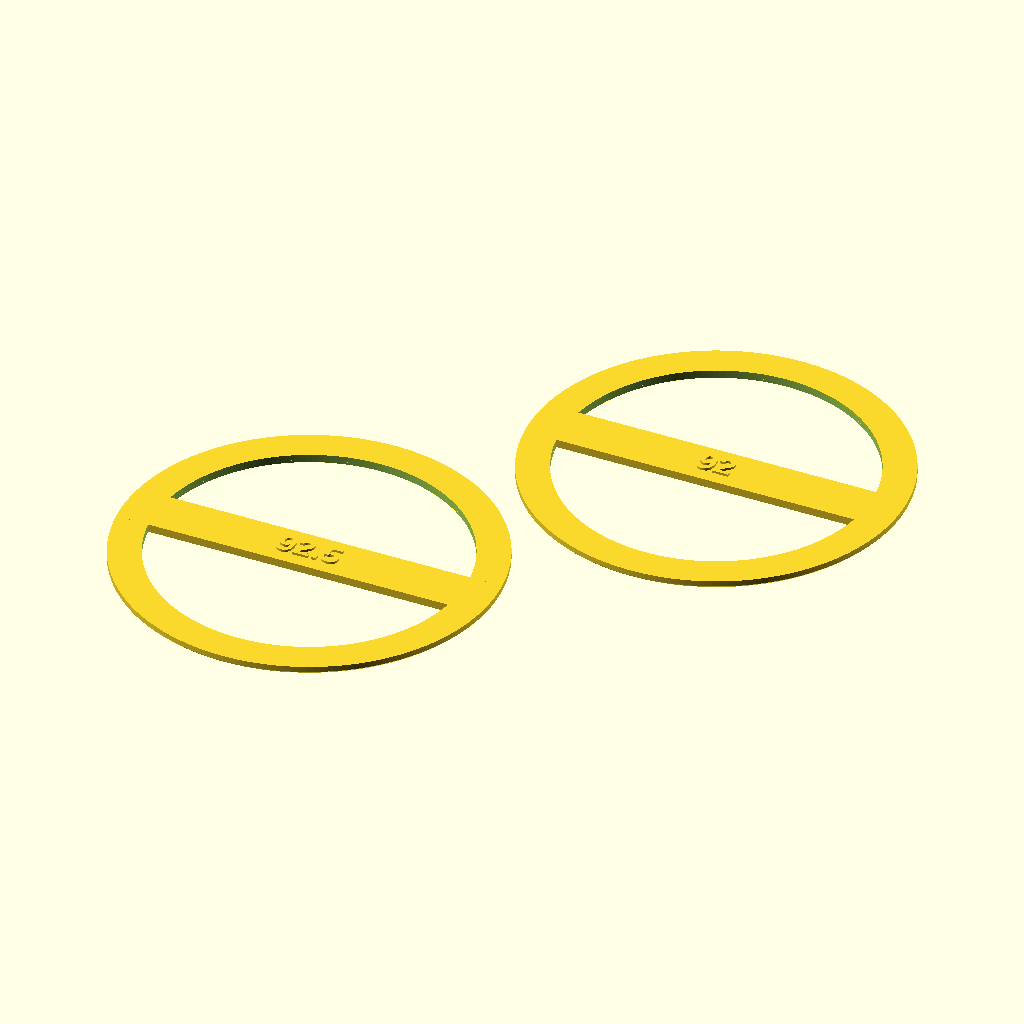
Cell 1 — every parameter at its default value.
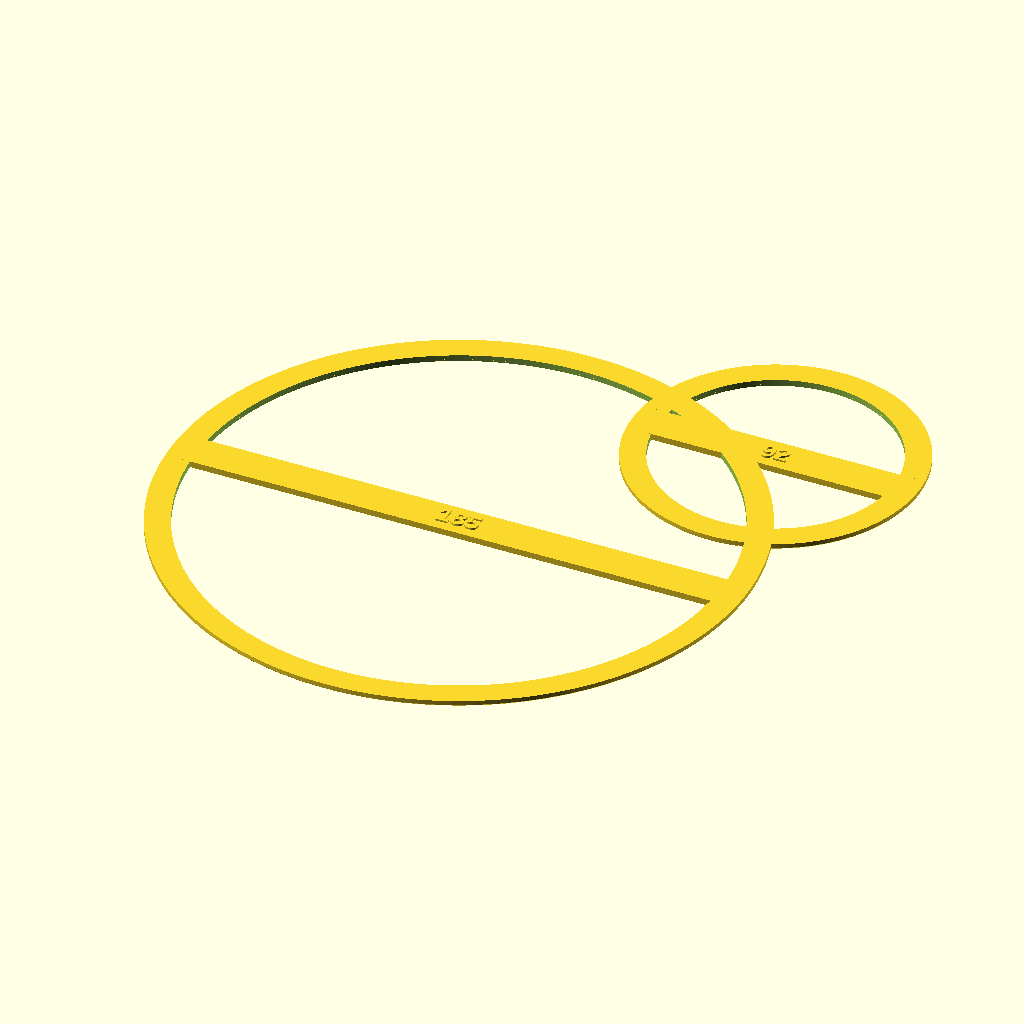
Cell 2 — diameter_a set to 185, the other parameters unchanged.
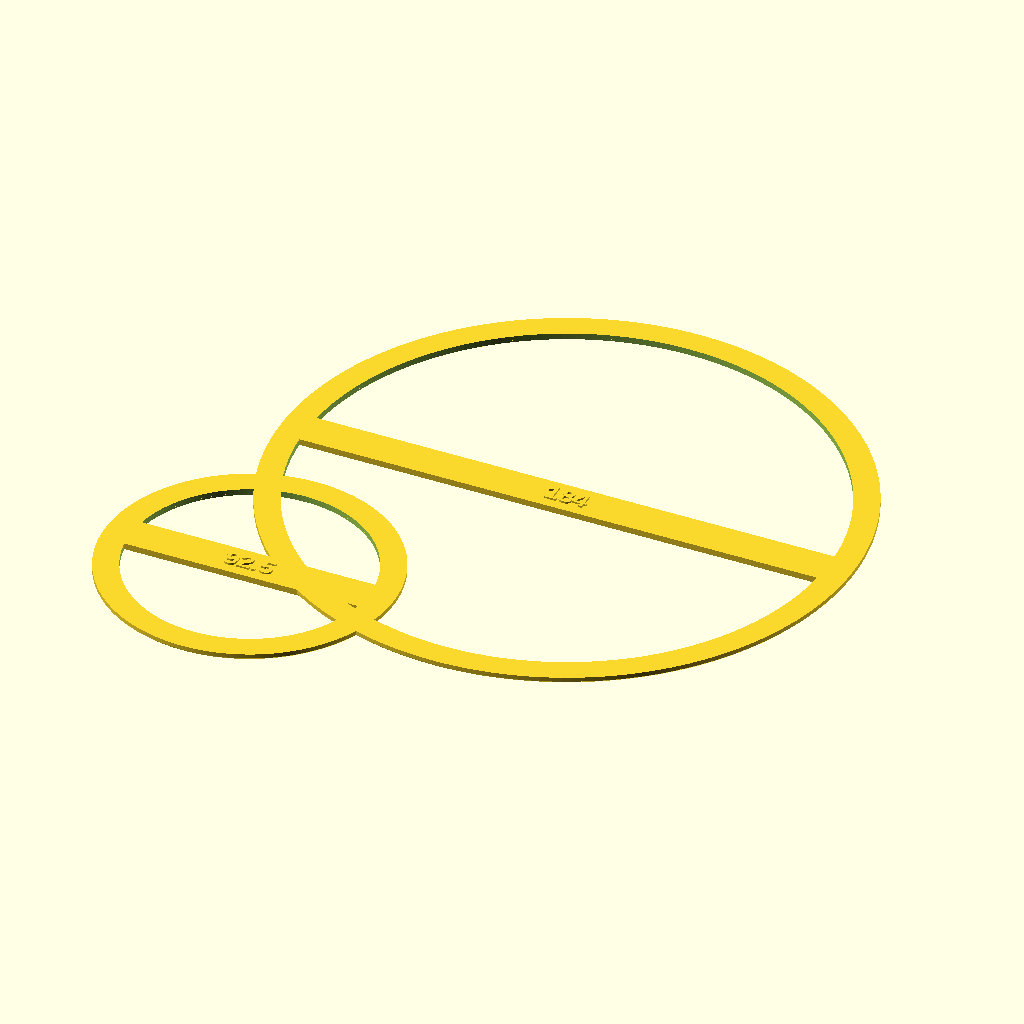
Cell 3: the same model with diameter_b = 184.
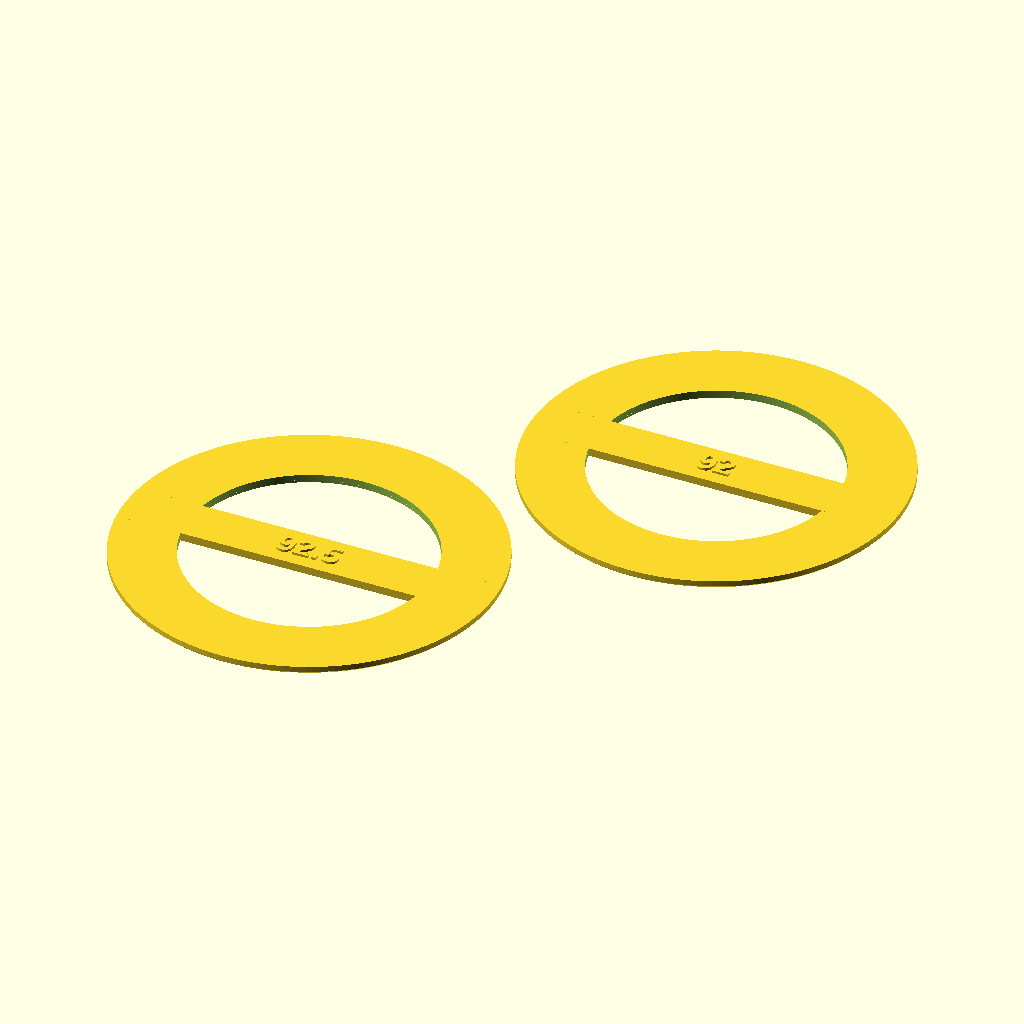
Cell 4: the same model with ring_wall = 16.
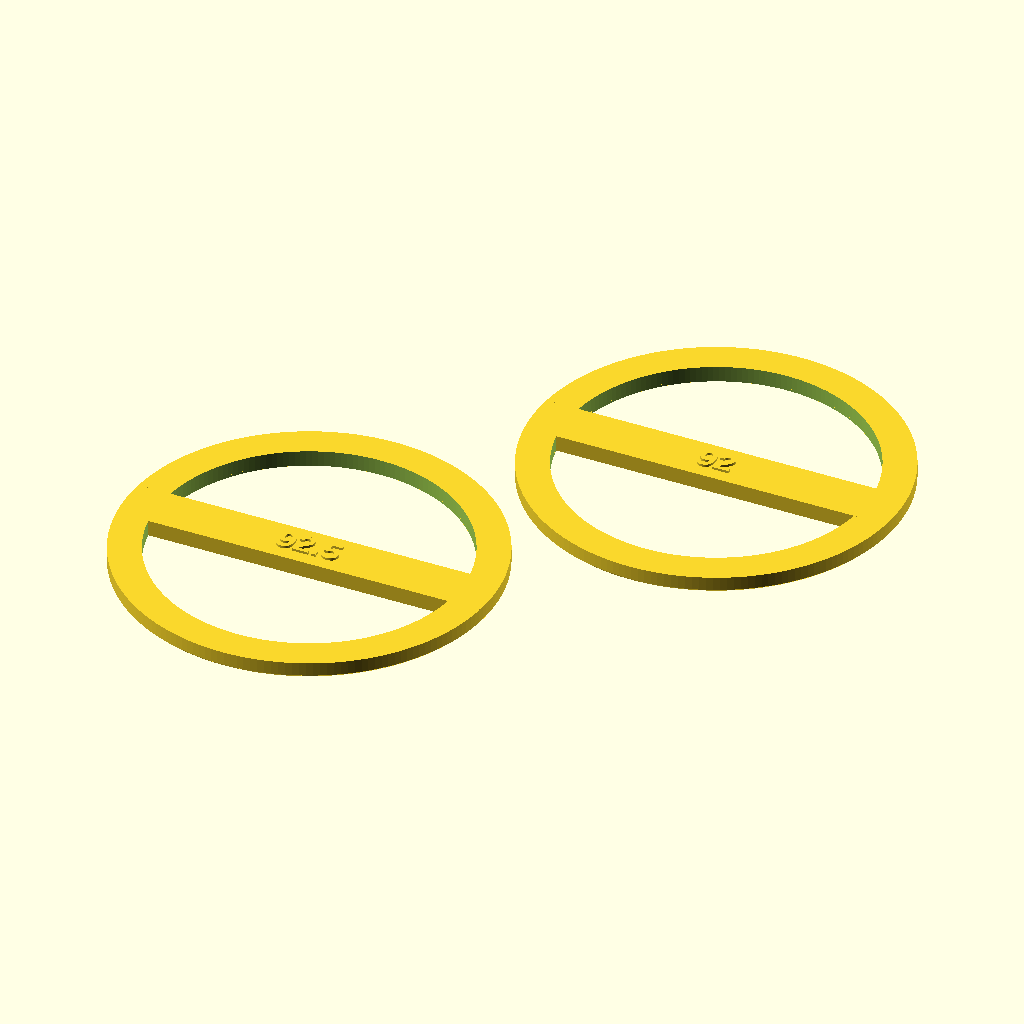
Cell 5 — disc_thickness set to 4, the other parameters unchanged.
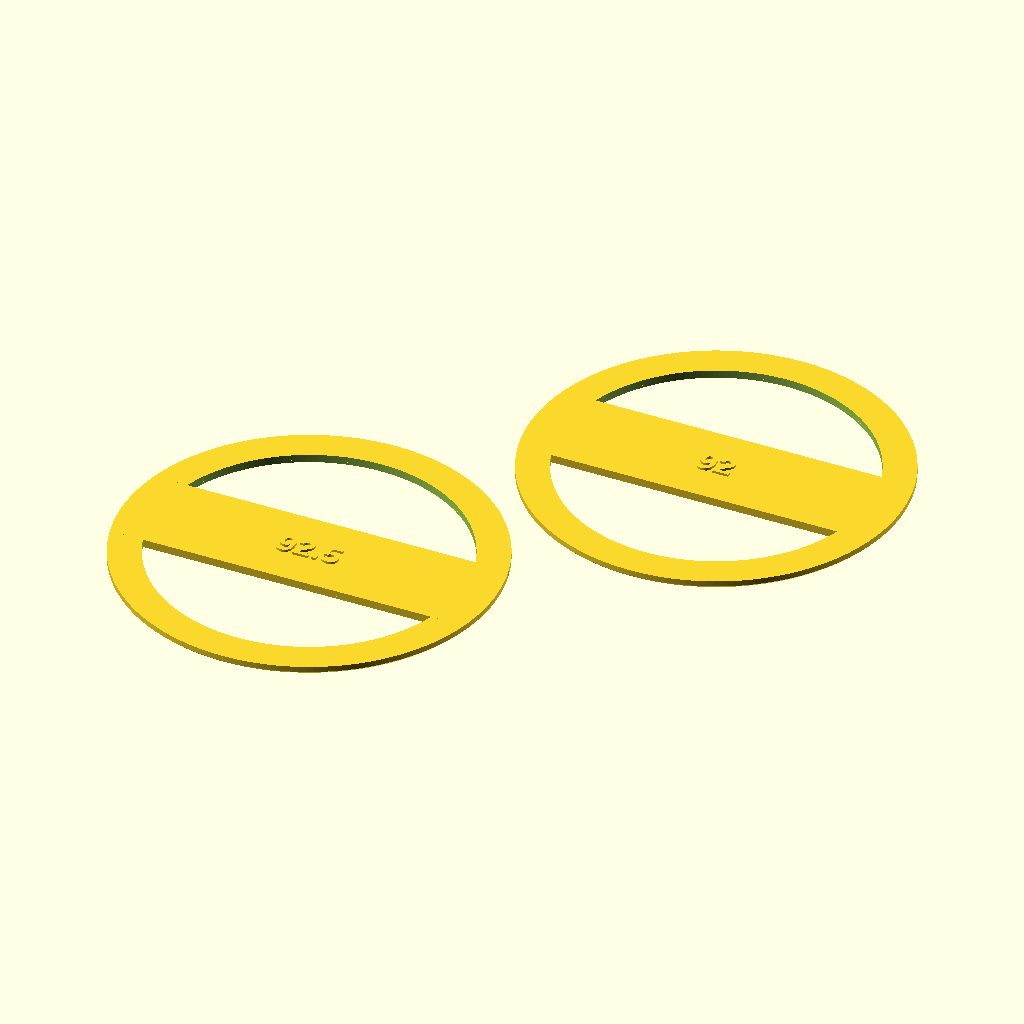
Cell 6: bar_width = 24 (everything else at default).
All cells are drawn from the same view direction (rotation 55°, 0°, 25°, orthographic, colour scheme Cornfield), but the view is re-fitted for each cell, so position and scale can differ between cells as well as the parameter.
The OpenSCAD source (DesignIterator/designs/lid_fit_tester_2/lid_fit_tester_2.scad):
// BambuMaker: Lid Fit Tester — plate 2 (92.5 / 92.0 mm)
// Companion to lid_fit_tester (plate 1: 93.5 / 93.0 mm). Round 2 found the
// jar mouth is just barely under 94 mm, so this round steps down in 0.5 mm
// increments. Labels are the actual ring diameter in mm.
//
// Rings instead of solid discs to save filament; the crossbar carries the
// label and doubles as the grip — pinch it through the ring openings to
// pull the tester back out.
//
// NOTE: two ~93 mm circles side by side exceed the A1 Mini bed, so the two
// rings are packed diagonally; the plate spans ~163 mm in X/Y — over the
// 150 mm flag threshold, inside the 170 mm comfort zone.
//
// High $fn so polygon faceting doesn't shrink the effective diameter.
//
// @param diameter_a 92.5
// @param diameter_b 92
// @param ring_wall 8
// @param disc_thickness 2
// @param bar_width 12
// @param label_size 6
// @param label_height 0.6

diameter_a     = 92.5;  // first ring diameter (mm)
diameter_b     = 92;    // second ring diameter (mm)
ring_wall      = 8;     // radial wall of each test ring
disc_thickness = 2;     // keep testers thin to save filament
bar_width      = 12;    // crossbar = label surface + pinch grip
label_size     = 6;     // small text prints faster
label_height   = 0.6;   // raised text

$fn = 180;

lead_in = 0.6;          // bottom-edge chamfer so rings enter the jar easily

// chamfered solid blank the ring and bar are carved from
module blank(od) {
    cylinder(h = lead_in, d1 = od - 2 * lead_in, d2 = od);
    translate([0, 0, lead_in])
        cylinder(h = disc_thickness - lead_in, d = od);
}

module fit_ring(od) {
    // outer ring
    difference() {
        blank(od);
        translate([0, 0, -0.5])
            cylinder(h = disc_thickness + 1, d = od - 2 * ring_wall);
    }

    // crossbar: label surface + pinch grip
    intersection() {
        blank(od);
        translate([-od / 2, -bar_width / 2, -0.5])
            cube([od, bar_width, disc_thickness + 1]);
    }

    // diameter label
    translate([0, 0, disc_thickness])
        linear_extrude(label_height)
            text(str(od), size = label_size,
                 halign = "center", valign = "center",
                 font = "Liberation Sans:style=Bold");
}

// ── diagonal 2-ring plate ────────────────────────────────
offset = 35;
translate([-offset, -offset]) fit_ring(diameter_a);
translate([ offset,  offset]) fit_ring(diameter_b);
Parameter table extracted from the source (name, type, default, range or options):
diameter_a: number, default 92.5
diameter_b: number, default 92
ring_wall: number, default 8
disc_thickness: number, default 2
bar_width: number, default 12
label_size: number, default 6
label_height: number, default 0.6
lead_in: number, default 0.6
